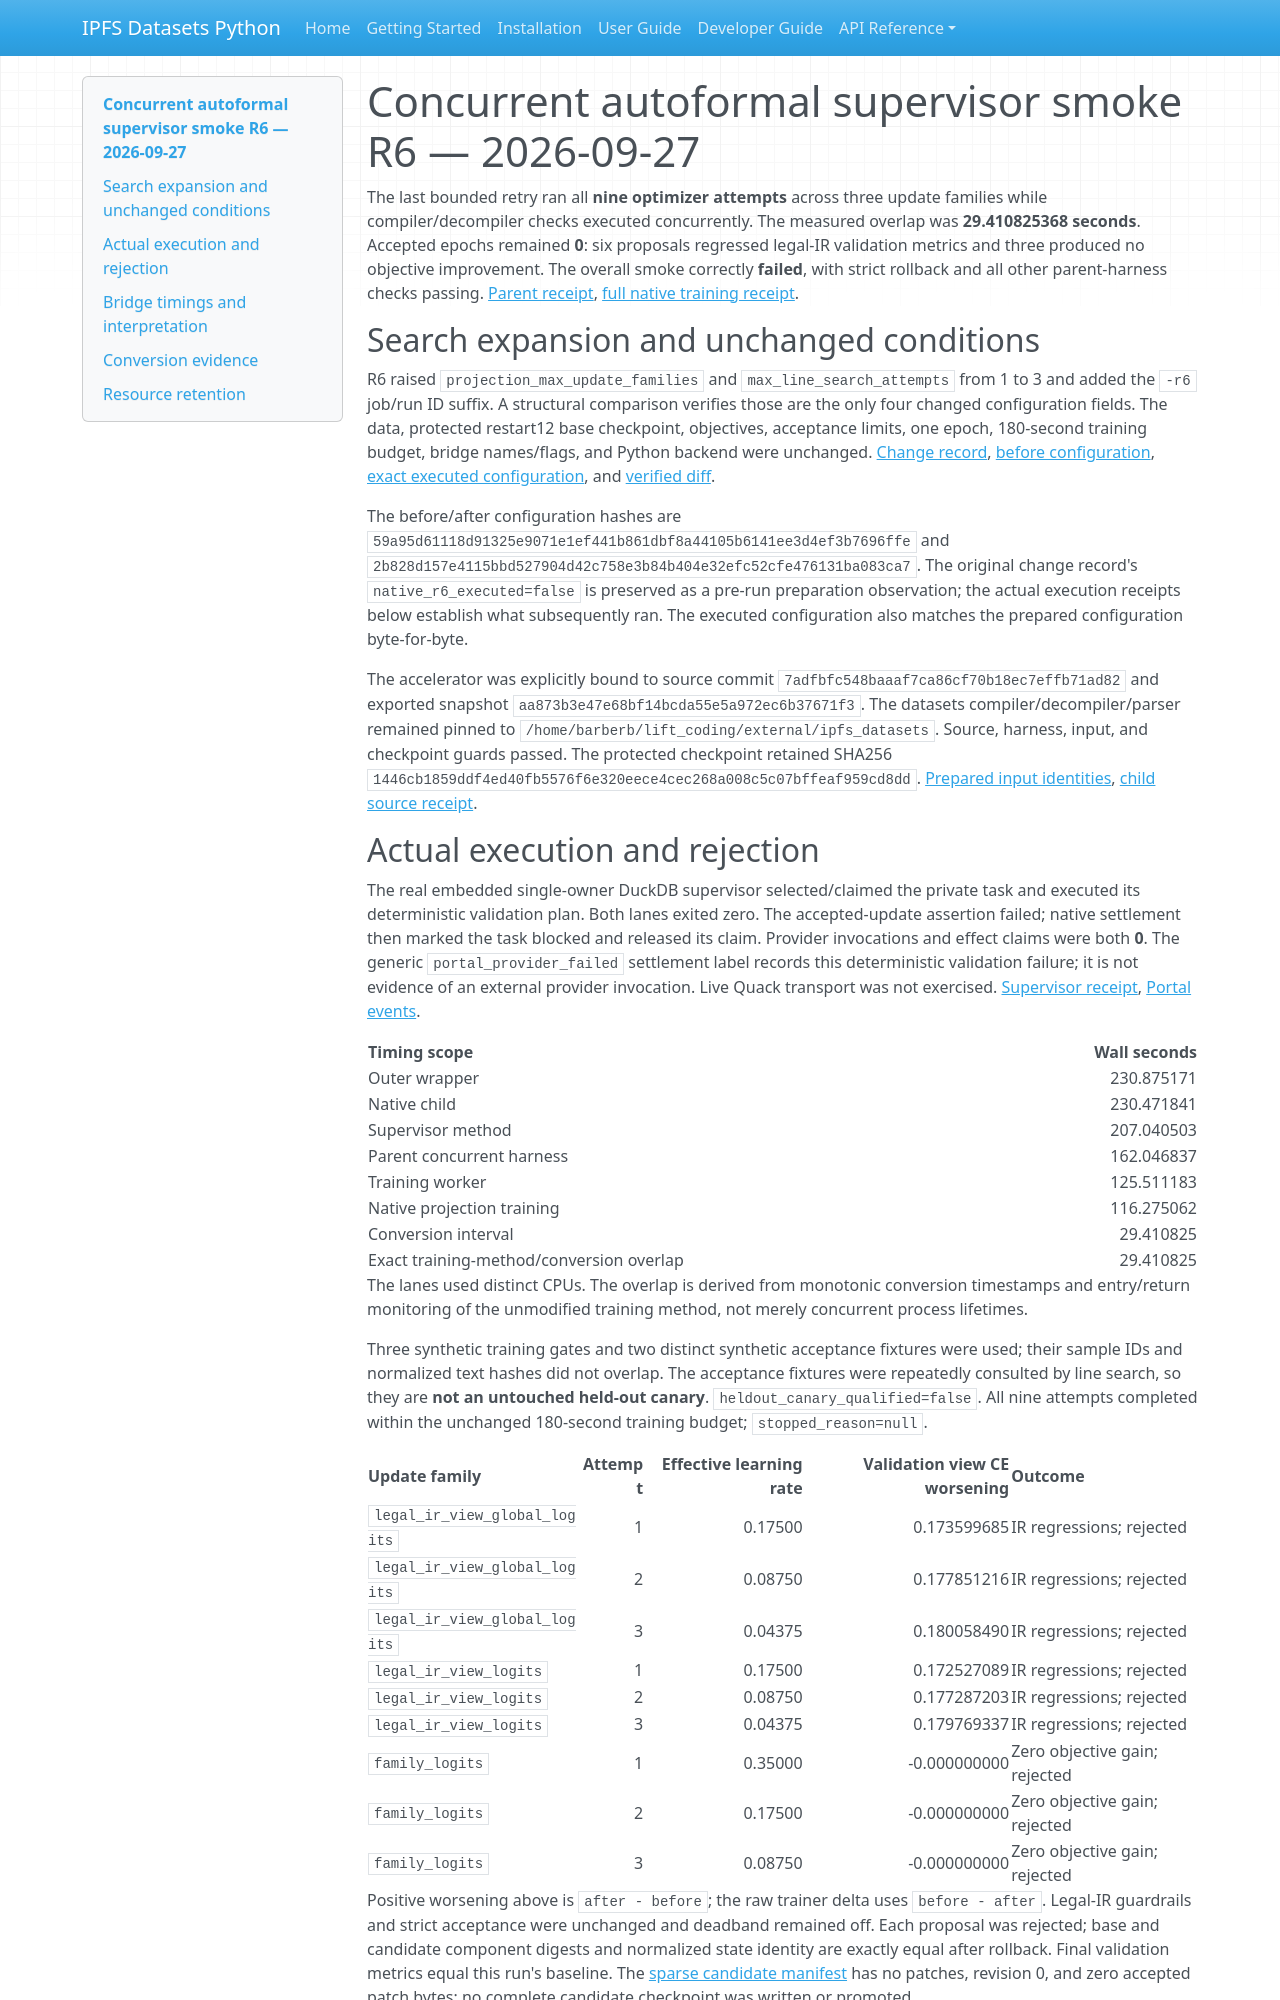

repository: endomorphosis/ipfs_datasets_py · page: implementation/reports/CONCURRENT_AUTOFORMAL_SUPERVISOR_R6_20260927/index.html · generator: mkdocs

# Concurrent autoformal supervisor smoke R6 — 2026-09-27

The last bounded retry ran all **nine optimizer attempts** across three update families while compiler/decompiler checks executed concurrently. The measured overlap was **29.410825368 seconds**. Accepted epochs remained **0**: six proposals regressed legal-IR validation metrics and three produced no objective improvement. The overall smoke correctly **failed**, with strict rollback and all other parent-harness checks passing. [Parent receipt](evidence/concurrent-autoformal-supervisor-r6-20260927/supervisor/lanes/smoke-receipt.json), [full native training receipt](evidence/concurrent-autoformal-supervisor-r6-20260927/supervisor/lanes/training/native/receipt.json).

## Search expansion and unchanged conditions

R6 raised `projection_max_update_families` and `max_line_search_attempts` from 1 to 3 and added the `-r6` job/run ID suffix. A structural comparison verifies those are the only four changed configuration fields. The data, protected restart12 base checkpoint, objectives, acceptance limits, one epoch, 180-second training budget, bridge names/flags, and Python backend were unchanged. [Change record](evidence/concurrent-autoformal-supervisor-r6-20260927/r6-search-expansion/change.json), [before configuration](evidence/concurrent-autoformal-supervisor-r6-20260927/r6-search-expansion/frozen-config.before.json), [exact executed configuration](evidence/concurrent-autoformal-supervisor-r6-20260927/r6-search-expansion/frozen-config.after.json), and [verified diff](evidence/concurrent-autoformal-supervisor-r6-20260927/r6-search-expansion/verified-config-diff.json).

The before/after configuration hashes are `59a95d61118d91325e9071e1ef441b861dbf8a44105b6141ee3d4ef3b7696ffe` and `2b828d157e4115bbd527904d42c758e3b84b404e32efc52cfe476131ba083ca7`. The original change record's `native_r6_executed=false` is preserved as a pre-run preparation observation; the actual execution receipts below establish what subsequently ran. The executed configuration also matches the prepared configuration byte-for-byte.

The accelerator was explicitly bound to source commit `7adfbfc548baaaf7ca86cf70b18ec7effb71ad82` and exported snapshot `aa873b3e47e68bf14bcda55e5a972ec6b37671f3`. The datasets compiler/decompiler/parser remained pinned to `/home/barberb/lift_coding/external/ipfs_datasets`. Source, harness, input, and checkpoint guards passed. The protected checkpoint retained SHA256 `1446cb1859ddf4ed40fb5576f6e320eece4cec268a008c5c07bffeaf959cd8dd`. [Prepared input identities](evidence/concurrent-autoformal-supervisor-r6-20260927/prepared-inputs.json), [child source receipt](evidence/concurrent-autoformal-supervisor-r6-20260927/child-source-receipt.json).
